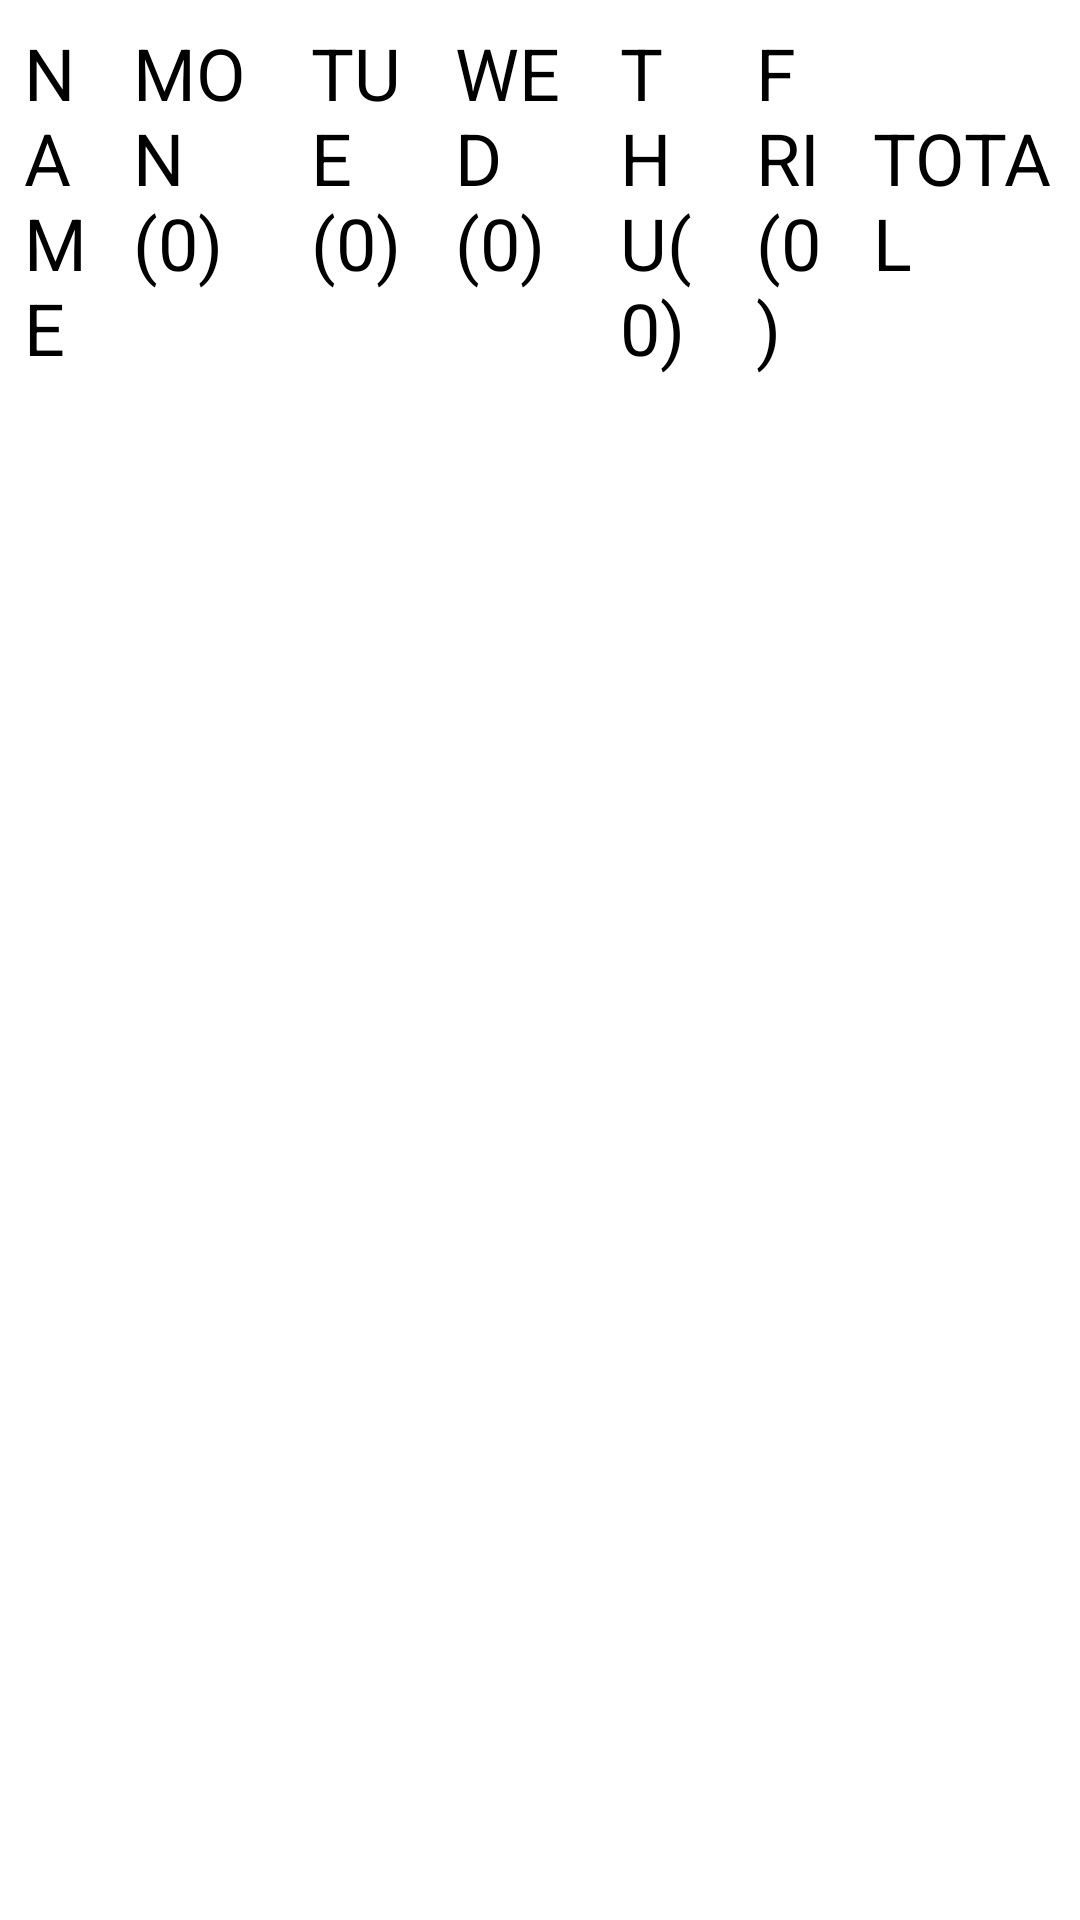

Layout XML and referenced resources for this Android screen:
<!-- AndroidManifest.xml: application theme Theme.Scheduler -->
<!-- res/layout/activity_main.xml -->
<?xml version="1.0" encoding="utf-8"?>
<androidx.constraintlayout.widget.ConstraintLayout xmlns:android="http://schemas.android.com/apk/res/android"
    xmlns:app="http://schemas.android.com/apk/res-auto"
    xmlns:tools="http://schemas.android.com/tools"
    android:layout_width="match_parent"
    android:layout_height="match_parent"
    tools:context=".MainActivity">
        <LinearLayout
            android:id="@+id/weekdays"
            android:layout_width="match_parent"
            android:layout_height="wrap_content"
            android:orientation="horizontal"
            app:layout_constraintTop_toTopOf="parent"
            app:layout_constraintStart_toStartOf="parent">
            <TextView
                android:text="NAME"
                style="@style/weekdays"
                android:layout_weight="1"/>
            <TextView
                android:text="MON (0)"
                style="@style/weekdays"
                android:layout_weight="1"
                />
            <TextView
                android:text="TUE (0)"
                style="@style/weekdays"
                android:layout_weight="1"
                />
            <TextView
                android:text="WED (0)"
                style="@style/weekdays"
                android:layout_weight="1"
                />
            <TextView
                android:text="THU(0)"
                style="@style/weekdays"
                android:layout_weight="1"
                />
            <TextView
                android:text="FRI (0)"
                android:layout_weight="1"
                style="@style/weekdays"
                />

            <TextView
                android:text="      TOTAL"
                android:layout_weight="1"
                style="@style/weekdays"
                />
        </LinearLayout>
        <ListView
            android:id="@+id/list"
            app:layout_constraintTop_toBottomOf="@id/weekdays"
            app:layout_constraintStart_toStartOf="parent"
            android:layout_width="match_parent"
            android:layout_height="wrap_content"/>

</androidx.constraintlayout.widget.ConstraintLayout>
<!-- resources referenced by this layout -->
<resources>
  <style name="weekdays">
          <item name="android:textSize">24sp</item>
          <item name="android:layout_width">wrap_content</item>
          <item name="android:layout_height">wrap_content</item>
          <item name="android:layout_margin">8dp</item>
      </style>
</resources>
